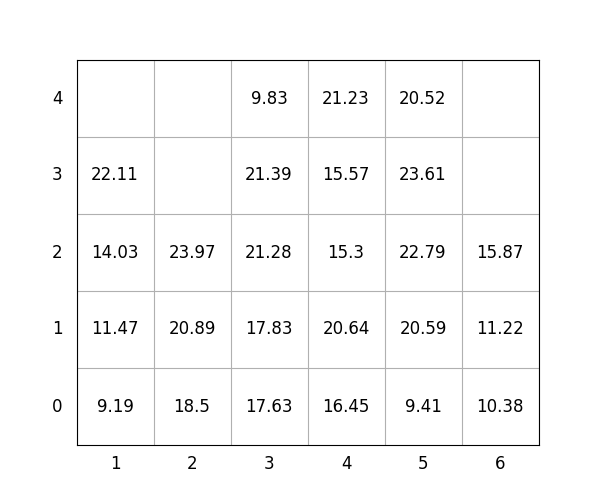

The table this chart was drawn from, first rows:
idx, loc_x, loc_y, loc_z, weight, group, score, seq, reloc, size(ft)
1, 3, 0, 0, 17.63, 1, 117.6, 0, 0, 20
2, 2, 0, 0, 18.5, 2, 218.5, 0, 1.0, 20
3, 6, 0, 0, 10.38, 3, 310.4, 0, 0, 20
4, 5, 0, 0, 9.41, 2, 209.4, 0, 0, 20
5, 2, 0, 1, 20.89, 1, 120.9, 0, 1.0, 20
6, 4, 0, 0, 16.45, 0, 16.45, 1, 0, 20
7, 6, 0, 1, 11.22, 3, 311.2, 2, 0, 20
8, 4, 0, 1, 20.64, 0, 20.64, 3, 0, 20
9, 3, 0, 1, 17.83, 1, 117.8, 4, 0, 20
10, 4, 0, 2, 15.3, 1, 115.3, 5, 0, 20
11, 3, 0, 2, 21.28, 1, 121.3, 6, 0, 20
12, 5, 0, 1, 20.59, 2, 220.6, 7, 0, 20
13, 1, 0, 0, 9.19, 1, 109.2, 8, 1.0, 20
14, 5, 0, 2, 22.79, 2, 222.8, 9, 0, 20
15, 1, 0, 1, 11.47, 0, 11.47, 10, 1.0, 20
16, 4, 0, 3, 15.57, 1, 115.6, 11, 0, 20
17, 6, 0, 2, 15.87, 3, 315.9, 12, 0, 20
18, 1, 0, 2, 14.03, 1, 114, 13, 1.0, 20
19, 3, 0, 3, 21.39, 1, 121.4, 14, 0, 20
20, 5, 0, 3, 23.61, 2, 223.6, 15, 0, 20
21, 2, 0, 2, 23.97, 1, 124, 16, 1.0, 20
22, 4, 0, 4, 21.23, 2, 221.2, 17, 0, 20
23, 1, 0, 3, 22.11, 0, 22.11, 18, 1.0, 20
24, 3, 0, 4, 9.83, 2, 209.8, 19, 0, 20
25, 5, 0, 4, 20.52, 3, 320.5, 20, 0, 20
